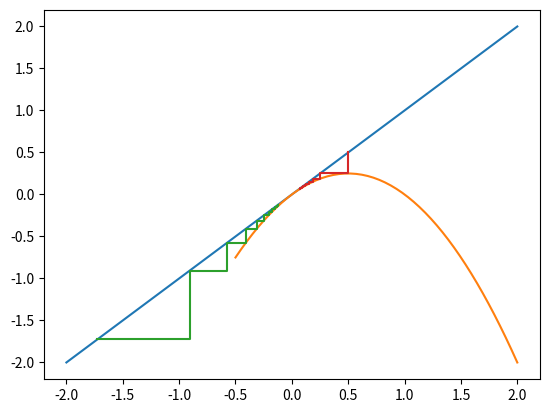

Source code (Python):
# -*- coding: utf-8 -*-
"""
Created on Sat Oct 24 18:01:33 2020

[redacted]
"""

import matplotlib.pyplot as plt
import numpy

def generate_orbit_coordinates(function, seed):
    X = [seed]
    Y = [seed]
    for i in range(10):
        x = seed
        y = function(seed)
        X.append(x)
        X.append(y)        
        Y.append(y)
        Y.append(y)
        seed = y
    return X,Y

def plot_x_equals_y():
    x = numpy.linspace(start = -2, stop = 2)
    y = x
    plt.plot(x,y)
    return


f = {'linear': [lambda x: -x + 1/4, [0.5]],
     'sqrt': [numpy.sqrt, [0.5, 2]],
     'cos' : [numpy.cos, [0.01, 2]],
     'rational' : [lambda x: 1/(3*x), [0.05, -5]],
     'even' : [lambda x: x**2, [0.9, 1.001]],
     'poly' : [lambda x: x-x**2, [-0.12, 0.5]]
     }

key = 'poly'
points = generate_orbit_coordinates(f[key][0], f[key][1][0])
points2 = generate_orbit_coordinates(f[key][0], f[key][1][1])
codomain = numpy.linspace(start = -0.5, stop = 2, num = 50)
outputs = f[key][0](codomain)

plot_x_equals_y()
plt.plot(codomain, outputs)
plt.plot(points[0],points[1])
plt.plot(points2[0],points2[1])
